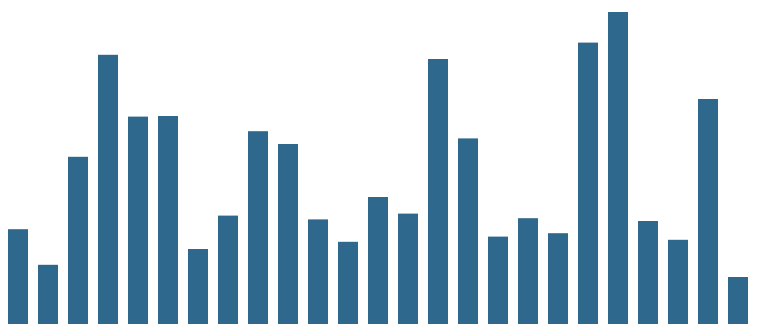
D3 v3 page, settled after 480 driven frames (8 s of simulated time); the page loaded 1 data file(s).


			d3.csv("data.csv", function(error, data) {
				var width = 1500;
				var height = 500;
				var svg = d3.select("body")
					.append("svg")
					.attr("width", width)
					.attr("height", height);

				svg.selectAll("rect")
					.data(data)
					.enter()
					.append("rect")
					.attr("x", function(d, i) {
						return i * 30;
					})
					.attr("y", function(d, i) {
						return height - (d.value/5);
					})
					.attr("width", 20)
					.attr("height", function(d) {
						return d.value/5;
					})
					.attr("fill", "#2E688C");
			});
		

### data: data.csv
area, value
중구, 474
종로구, 296
서대문구, 836
용산구, 1346
성북구, 1037
동대문구, 1040
마포구, 375
영등포구, 542
성동구, 964
동작구, 900
광진구, 523
강북구, 411
금천구, 635
중랑구, 552
강남구, 1325
관악구, 928
강서구, 437
강동구, 529
구로구, 454
서초구, 1407
양천구, 1560
송파구, 515
노원구, 421
은평구, 1125
도봉구, 235